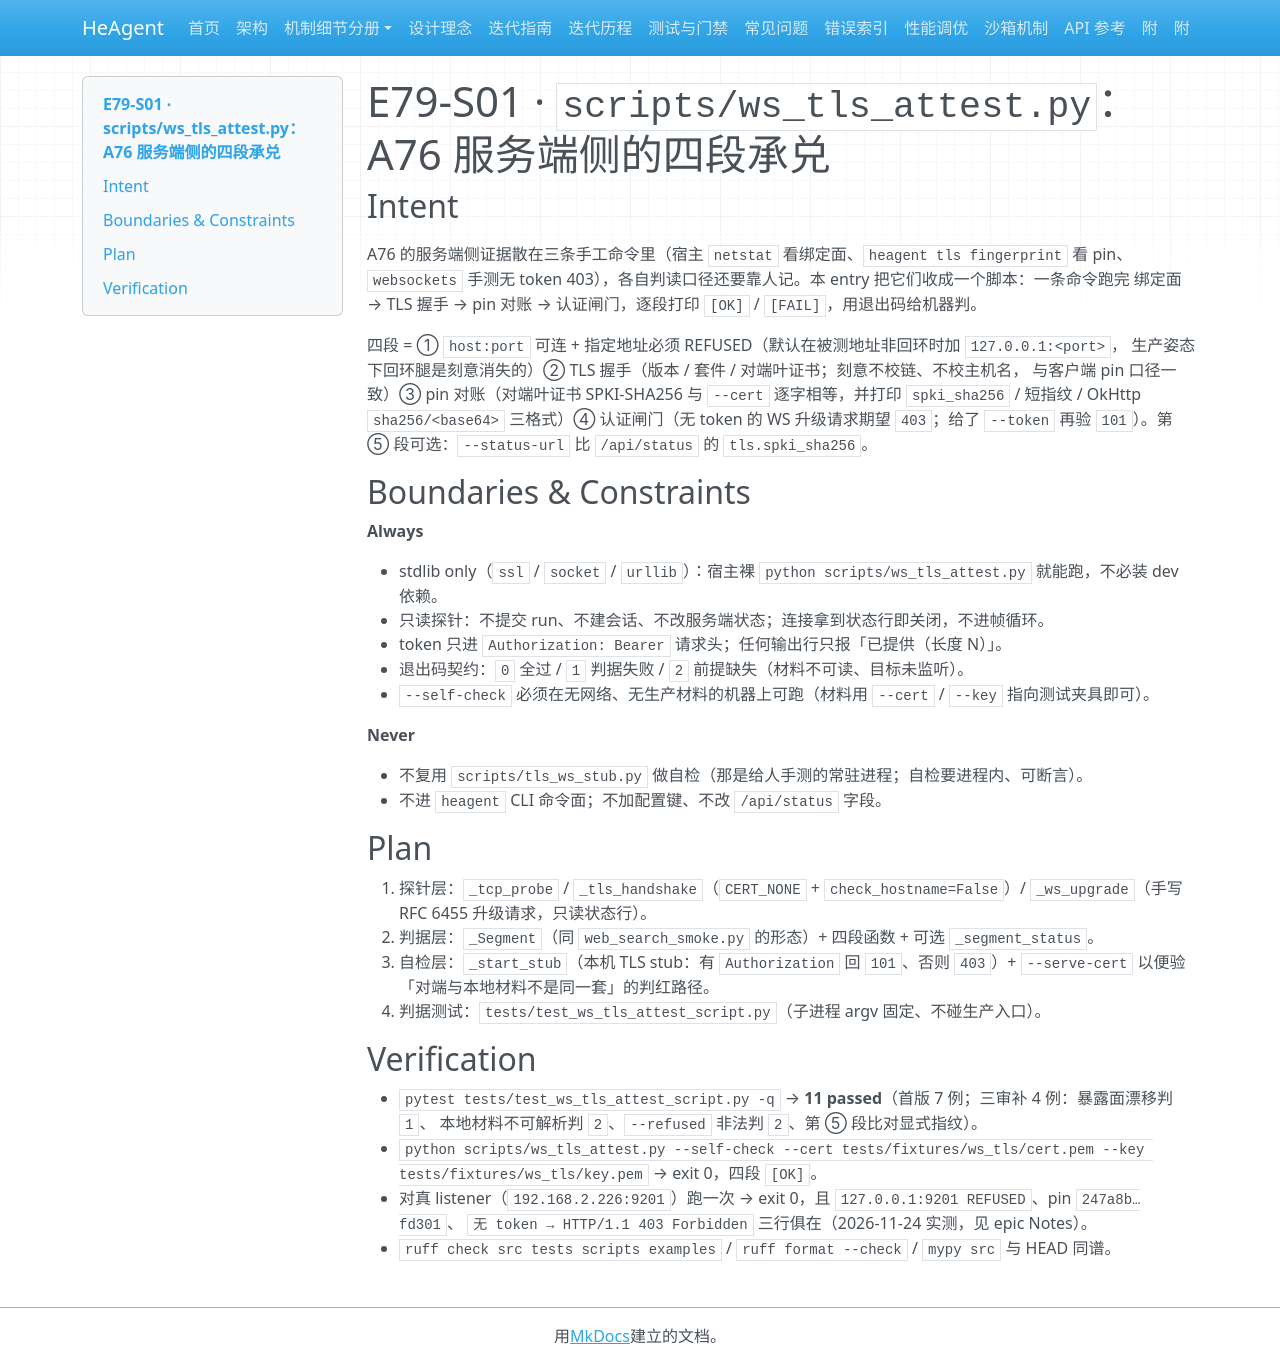

repository: zsutxz/HeAgent · page: Goal-4/tickets/epic-79-a76-attest-tool/tickets/story-e79-s01-tls-attest-script-plan/index.html · generator: mkdocs

---
ticket: 1
ref: 79.1
code: E79-S01
epic: epic-79-a76-attest-tool
risk: low
hitl: false
covers: ["R1"]
status: done
---

# E79-S01 · `scripts/ws_tls_attest.py`：A76 服务端侧的四段承兑

## Intent

<frozen-after-approval>

A76 的服务端侧证据散在三条手工命令里（宿主 `netstat` 看绑定面、`heagent tls fingerprint` 看 pin、
`websockets` 手测无 token 403），各自判读口径还要靠人记。本 entry 把它们收成一个脚本：一条命令跑完
绑定面 → TLS 握手 → pin 对账 → 认证闸门，逐段打印 `[OK]` / `[FAIL]`，用退出码给机器判。

四段 = ① `host:port` 可连 + 指定地址必须 REFUSED（默认在被测地址非回环时加 `127.0.0.1:<port>`，
生产姿态下回环腿是刻意消失的）② TLS 握手（版本 / 套件 / 对端叶证书；刻意不校链、不校主机名，
与客户端 pin 口径一致）③ pin 对账（对端叶证书 SPKI-SHA256 与 `--cert` 逐字相等，并打印
`spki_sha256` / 短指纹 / OkHttp `sha256/<base64>` 三格式）④ 认证闸门（无 token 的 WS 升级请求期望
`403`；给了 `--token` 再验 `101`）。第 ⑤ 段可选：`--status-url` 比 `/api/status` 的 `tls.spki_sha256`。

</frozen-after-approval>

## Boundaries & Constraints

**Always**

- stdlib only（`ssl` / `socket` / `urllib`）：宿主裸 `python scripts/ws_tls_attest.py` 就能跑，不必装 dev 依赖。
- 只读探针：不提交 run、不建会话、不改服务端状态；连接拿到状态行即关闭，不进帧循环。
- token 只进 `Authorization: Bearer` 请求头；任何输出行只报「已提供（长度 N）」。
- 退出码契约：`0` 全过 / `1` 判据失败 / `2` 前提缺失（材料不可读、目标未监听）。
- `--self-check` 必须在无网络、无生产材料的机器上可跑（材料用 `--cert` / `--key` 指向测试夹具即可）。

**Never**

- 不复用 `scripts/tls_ws_stub.py` 做自检（那是给人手测的常驻进程；自检要进程内、可断言）。
- 不进 `heagent` CLI 命令面；不加配置键、不改 `/api/status` 字段。

## Plan

1. 探针层：`_tcp_probe` / `_tls_handshake`（`CERT_NONE` + `check_hostname=False`）/ `_ws_upgrade`（手写
   RFC 6455 升级请求，只读状态行）。
2. 判据层：`_Segment`（同 `web_search_smoke.py` 的形态）+ 四段函数 + 可选 `_segment_status`。
3. 自检层：`_start_stub`（本机 TLS stub：有 `Authorization` 回 `101`、否则 `403`）+ `--serve-cert`
   以便验「对端与本地材料不是同一套」的判红路径。
4. 判据测试：`tests/test_ws_tls_attest_script.py`（子进程 argv 固定、不碰生产入口）。

## Verification

- `pytest tests/test_ws_tls_attest_script.py -q` → **11 passed**（首版 7 例；三审补 4 例：暴露面漂移判 `1`、
  本地材料不可解析判 `2`、`--refused` 非法判 `2`、第 ⑤ 段比对显式指纹）。
- `python scripts/ws_tls_attest.py --self-check --cert tests/fixtures/ws_tls/cert.pem --key tests/fixtures/ws_tls/key.pem` → exit 0，四段 `[OK]`。
- 对真 listener（`192.168.2.226:9201`）跑一次 → exit 0，且 `127.0.0.1:9201 REFUSED`、pin `247a8b…fd301`、
  `无 token → HTTP/1.1 403 Forbidden` 三行俱在（2026-11-24 实测，见 epic Notes）。
- `ruff check src tests scripts examples` / `ruff format --check` / `mypy src` 与 HEAD 同谱。
